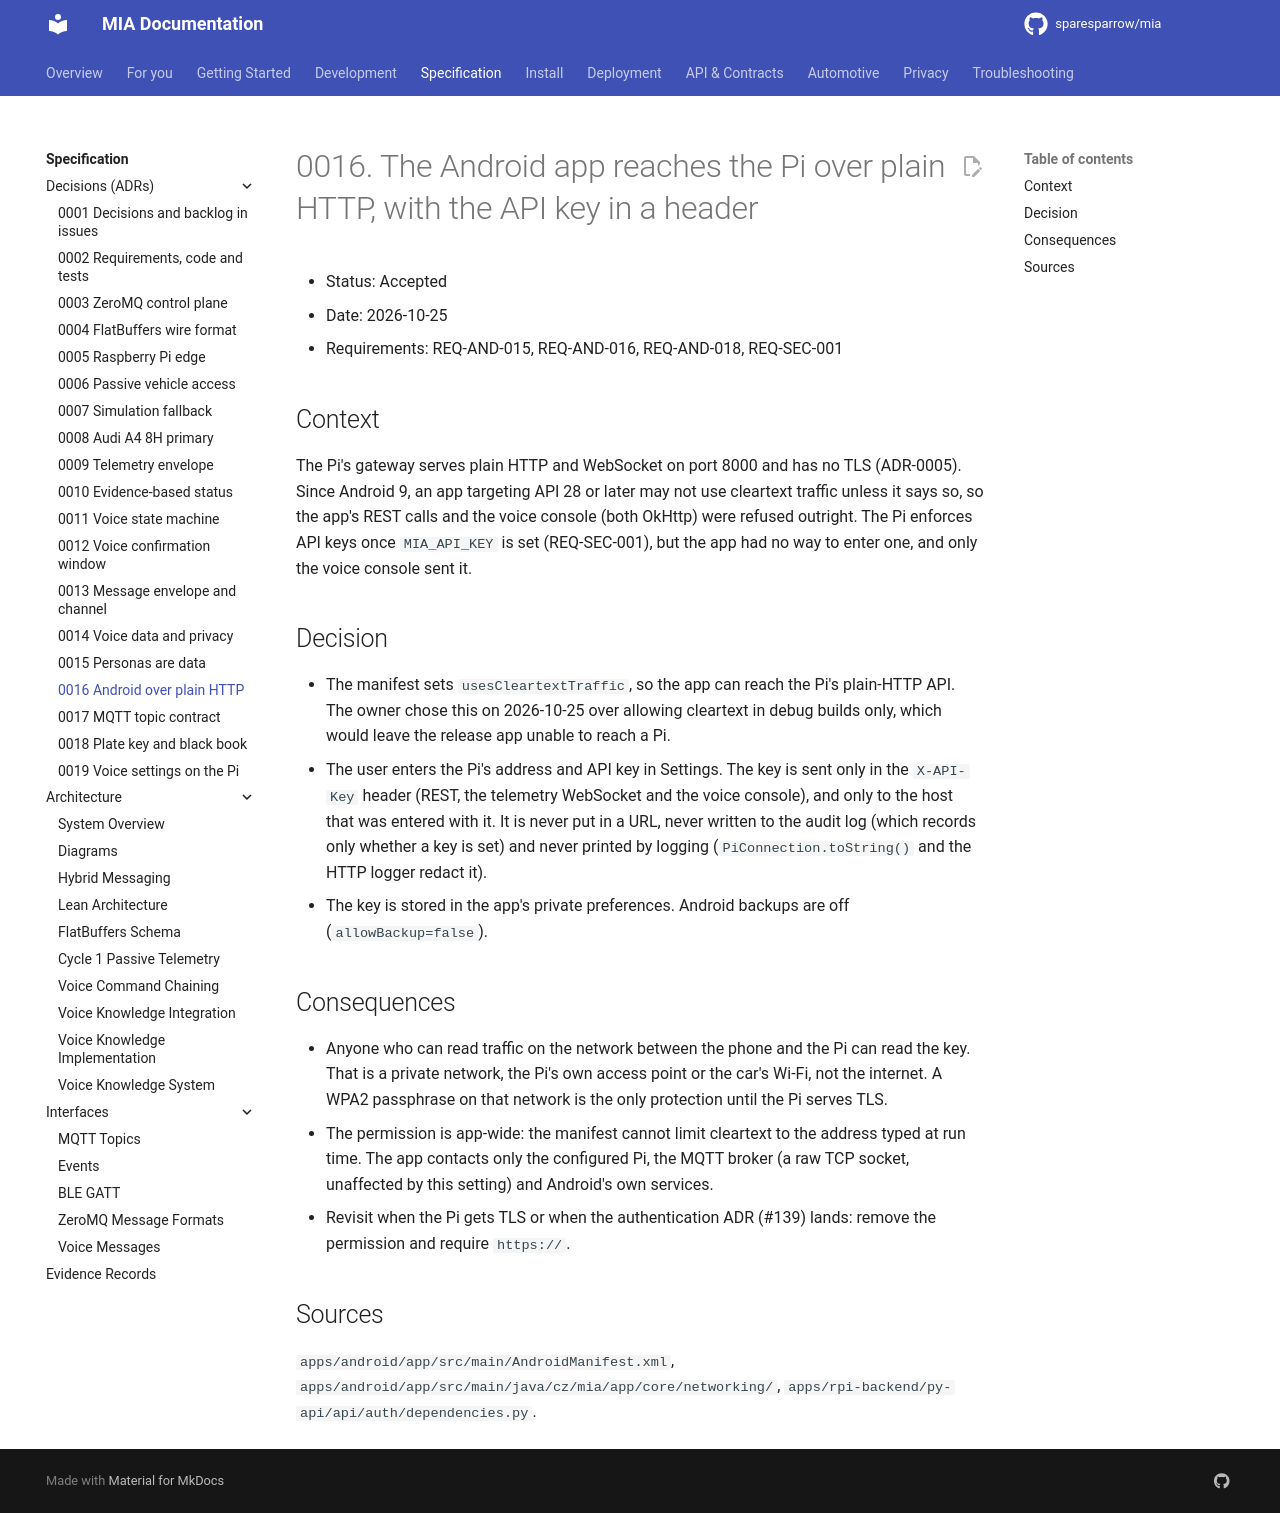

repository: sparesparrow/mia · page: docs/spec/decisions/0016-android-reaches-the-pi-over-plain-http/index.html · generator: mkdocs

# 0016. The Android app reaches the Pi over plain HTTP, with the API key in a header

- Status: Accepted
- Date: 2026-10-25
- Requirements: REQ-AND-015, REQ-AND-016, REQ-AND-018, REQ-SEC-001

## Context
The Pi's gateway serves plain HTTP and WebSocket on port 8000 and has no TLS (ADR-0005). Since
Android 9, an app targeting API 28 or later may not use cleartext traffic unless it says so, so the
app's REST calls and the voice console (both OkHttp) were refused outright. The Pi enforces API keys
once `MIA_API_KEY` is set (REQ-SEC-001), but the app had no way to enter one, and only the voice console
sent it.

## Decision
- The manifest sets `usesCleartextTraffic`, so the app can reach the Pi's plain-HTTP API. The owner
  chose this on 2026-10-25 over allowing cleartext in debug builds only, which would leave the release
  app unable to reach a Pi.
- The user enters the Pi's address and API key in Settings. The key is sent only in the
  `X-API-Key` header (REST, the telemetry WebSocket and the voice console), and only to the host that was
  entered with it. It is never put in a URL, never written to the audit log (which records only whether a
  key is set) and never printed by logging (`PiConnection.toString()` and the HTTP logger redact it).
- The key is stored in the app's private preferences. Android backups are off (`allowBackup=false`).

## Consequences
- Anyone who can read traffic on the network between the phone and the Pi can read the key. That is a
  private network, the Pi's own access point or the car's Wi-Fi, not the internet. A WPA2 passphrase on
  that network is the only protection until the Pi serves TLS.
- The permission is app-wide: the manifest cannot limit cleartext to the address typed at run time.
  The app contacts only the configured Pi, the MQTT broker (a raw TCP socket, unaffected by this setting)
  and Android's own services.
- Revisit when the Pi gets TLS or when the authentication ADR (#139) lands: remove the permission and
  require `https://`.

## Sources
`apps/android/app/src/main/AndroidManifest.xml`, `apps/android/app/src/main/java/cz/mia/app/core/networking/`,
`apps/rpi-backend/py-api/api/auth/dependencies.py`.
